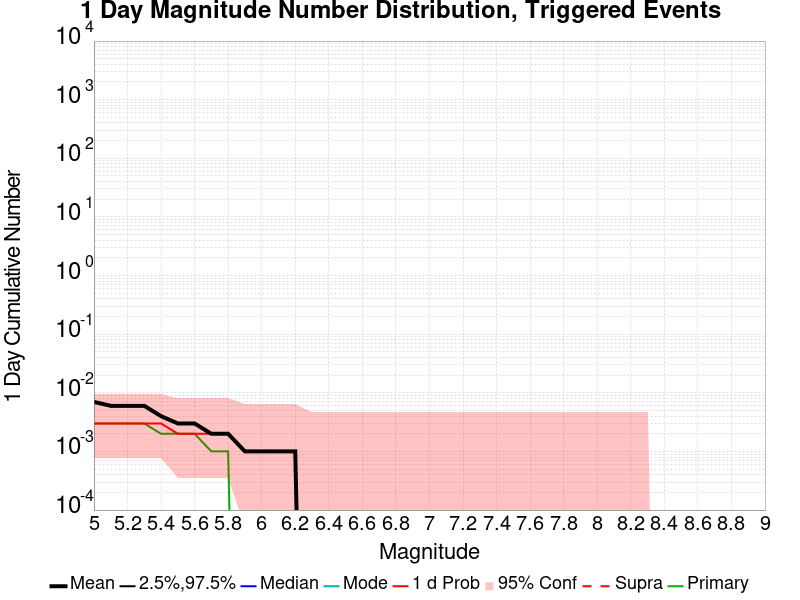

The file beside this chart, header and first rows:
Mag, Mean, 2.5 %ile, 97.5 %ile, Median, Mode, 1 d Probability, 1 d Supra-Seis Prob, Primary Aftershocks Mean
5.0, 0.007, 0.0, 0.0, 0.0, 0.0, 0.003, 0.0, 0.003
5.1, 0.006, 0.0, 0.0, 0.0, 0.0, 0.003, 0.0, 0.003
5.2, 0.006, 0.0, 0.0, 0.0, 0.0, 0.003, 0.0, 0.003
5.3, 0.006, 0.0, 0.0, 0.0, 0.0, 0.003, 0.0, 0.003
5.4, 0.004, 0.0, 0.0, 0.0, 0.0, 0.003, 0.0, 0.002
5.5, 0.003, 0.0, 0.0, 0.0, 0.0, 0.002, 0.0, 0.002
5.6, 0.003, 0.0, 0.0, 0.0, 0.0, 0.002, 0.0, 0.002
5.7, 0.002, 0.0, 0.0, 0.0, 0.0, 0.002, 0.0, 0.001
5.8, 0.002, 0.0, 0.0, 0.0, 0.0, 0.002, 0.0, 0.001
5.9, 0.001, 0.0, 0.0, 0.0, 0.0, 0.001, 0.0, 0.0
6.0, 0.001, 0.0, 0.0, 0.0, 0.0, 0.001, 0.0, 0.0
6.1, 0.001, 0.0, 0.0, 0.0, 0.0, 0.001, 0.0, 0.0
6.2, 0.001, 0.0, 0.0, 0.0, 0.0, 0.001, 0.0, 0.0
6.3, 0.0, 0.0, 0.0, 0.0, 0.0, 0.0, 0.0, 0.0
6.4, 0.0, 0.0, 0.0, 0.0, 0.0, 0.0, 0.0, 0.0
6.5, 0.0, 0.0, 0.0, 0.0, 0.0, 0.0, 0.0, 0.0
6.6, 0.0, 0.0, 0.0, 0.0, 0.0, 0.0, 0.0, 0.0
6.7, 0.0, 0.0, 0.0, 0.0, 0.0, 0.0, 0.0, 0.0
6.8, 0.0, 0.0, 0.0, 0.0, 0.0, 0.0, 0.0, 0.0
6.9, 0.0, 0.0, 0.0, 0.0, 0.0, 0.0, 0.0, 0.0
7.0, 0.0, 0.0, 0.0, 0.0, 0.0, 0.0, 0.0, 0.0
7.1, 0.0, 0.0, 0.0, 0.0, 0.0, 0.0, 0.0, 0.0
7.2, 0.0, 0.0, 0.0, 0.0, 0.0, 0.0, 0.0, 0.0
7.3, 0.0, 0.0, 0.0, 0.0, 0.0, 0.0, 0.0, 0.0
7.4, 0.0, 0.0, 0.0, 0.0, 0.0, 0.0, 0.0, 0.0
7.5, 0.0, 0.0, 0.0, 0.0, 0.0, 0.0, 0.0, 0.0
7.6, 0.0, 0.0, 0.0, 0.0, 0.0, 0.0, 0.0, 0.0
7.7, 0.0, 0.0, 0.0, 0.0, 0.0, 0.0, 0.0, 0.0
7.8, 0.0, 0.0, 0.0, 0.0, 0.0, 0.0, 0.0, 0.0
7.9, 0.0, 0.0, 0.0, 0.0, 0.0, 0.0, 0.0, 0.0
8.0, 0.0, 0.0, 0.0, 0.0, 0.0, 0.0, 0.0, 0.0
8.1, 0.0, 0.0, 0.0, 0.0, 0.0, 0.0, 0.0, 0.0
8.2, 0.0, 0.0, 0.0, 0.0, 0.0, 0.0, 0.0, 0.0
8.3, 0.0, 0.0, 0.0, 0.0, 0.0, 0.0, 0.0, 0.0
8.4, 0.0, 0.0, 0.0, 0.0, 0.0, 0.0, 0.0, 0.0
8.5, 0.0, 0.0, 0.0, 0.0, 0.0, 0.0, 0.0, 0.0
8.6, 0.0, 0.0, 0.0, 0.0, 0.0, 0.0, 0.0, 0.0
8.7, 0.0, 0.0, 0.0, 0.0, 0.0, 0.0, 0.0, 0.0
8.8, 0.0, 0.0, 0.0, 0.0, 0.0, 0.0, 0.0, 0.0
8.9, 0.0, 0.0, 0.0, 0.0, 0.0, 0.0, 0.0, 0.0
9.0, 0.0, 0.0, 0.0, 0.0, 0.0, 0.0, 0.0, 0.0
